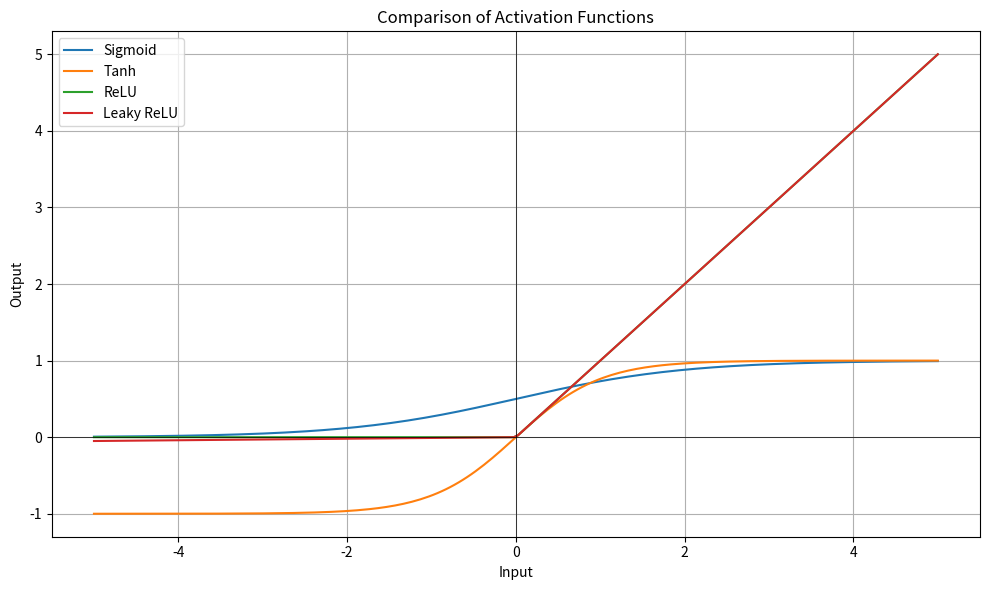

Here is the Python script that generated this plot:

import numpy as np
import matplotlib.pyplot as plt


# Activation functions
def sigmoid(x):
    return 1 / (1 + np.exp(-np.clip(x, -500, 500)))


def tanh(x):
    return np.tanh(x)


def relu(x):
    return np.maximum(0, x)


def leaky_relu(x, alpha=0.01):
    return np.where(x > 0, x, alpha * x)


def softmax(x):
    exp_x = np.exp(x - np.max(x))
    return exp_x / np.sum(exp_x)


# Input values
x = np.linspace(-5, 5, 200)

# Plot activation functions
plt.figure(figsize=(10, 6))

plt.plot(x, sigmoid(x), label="Sigmoid")
plt.plot(x, tanh(x), label="Tanh")
plt.plot(x, relu(x), label="ReLU")
plt.plot(x, leaky_relu(x), label="Leaky ReLU")

plt.title("Comparison of Activation Functions")
plt.xlabel("Input")
plt.ylabel("Output")
plt.axhline(0, color="black", linewidth=0.5)
plt.axvline(0, color="black", linewidth=0.5)
plt.grid(True)
plt.legend()
plt.tight_layout()
plt.show()

# Softmax example for multiclass classification
scores = np.array([2.0, 1.0, 0.1])
probabilities = softmax(scores)

print("Input scores:", scores)
print("Softmax probabilities:", probabilities)
print("Probability sum:", probabilities.sum())
